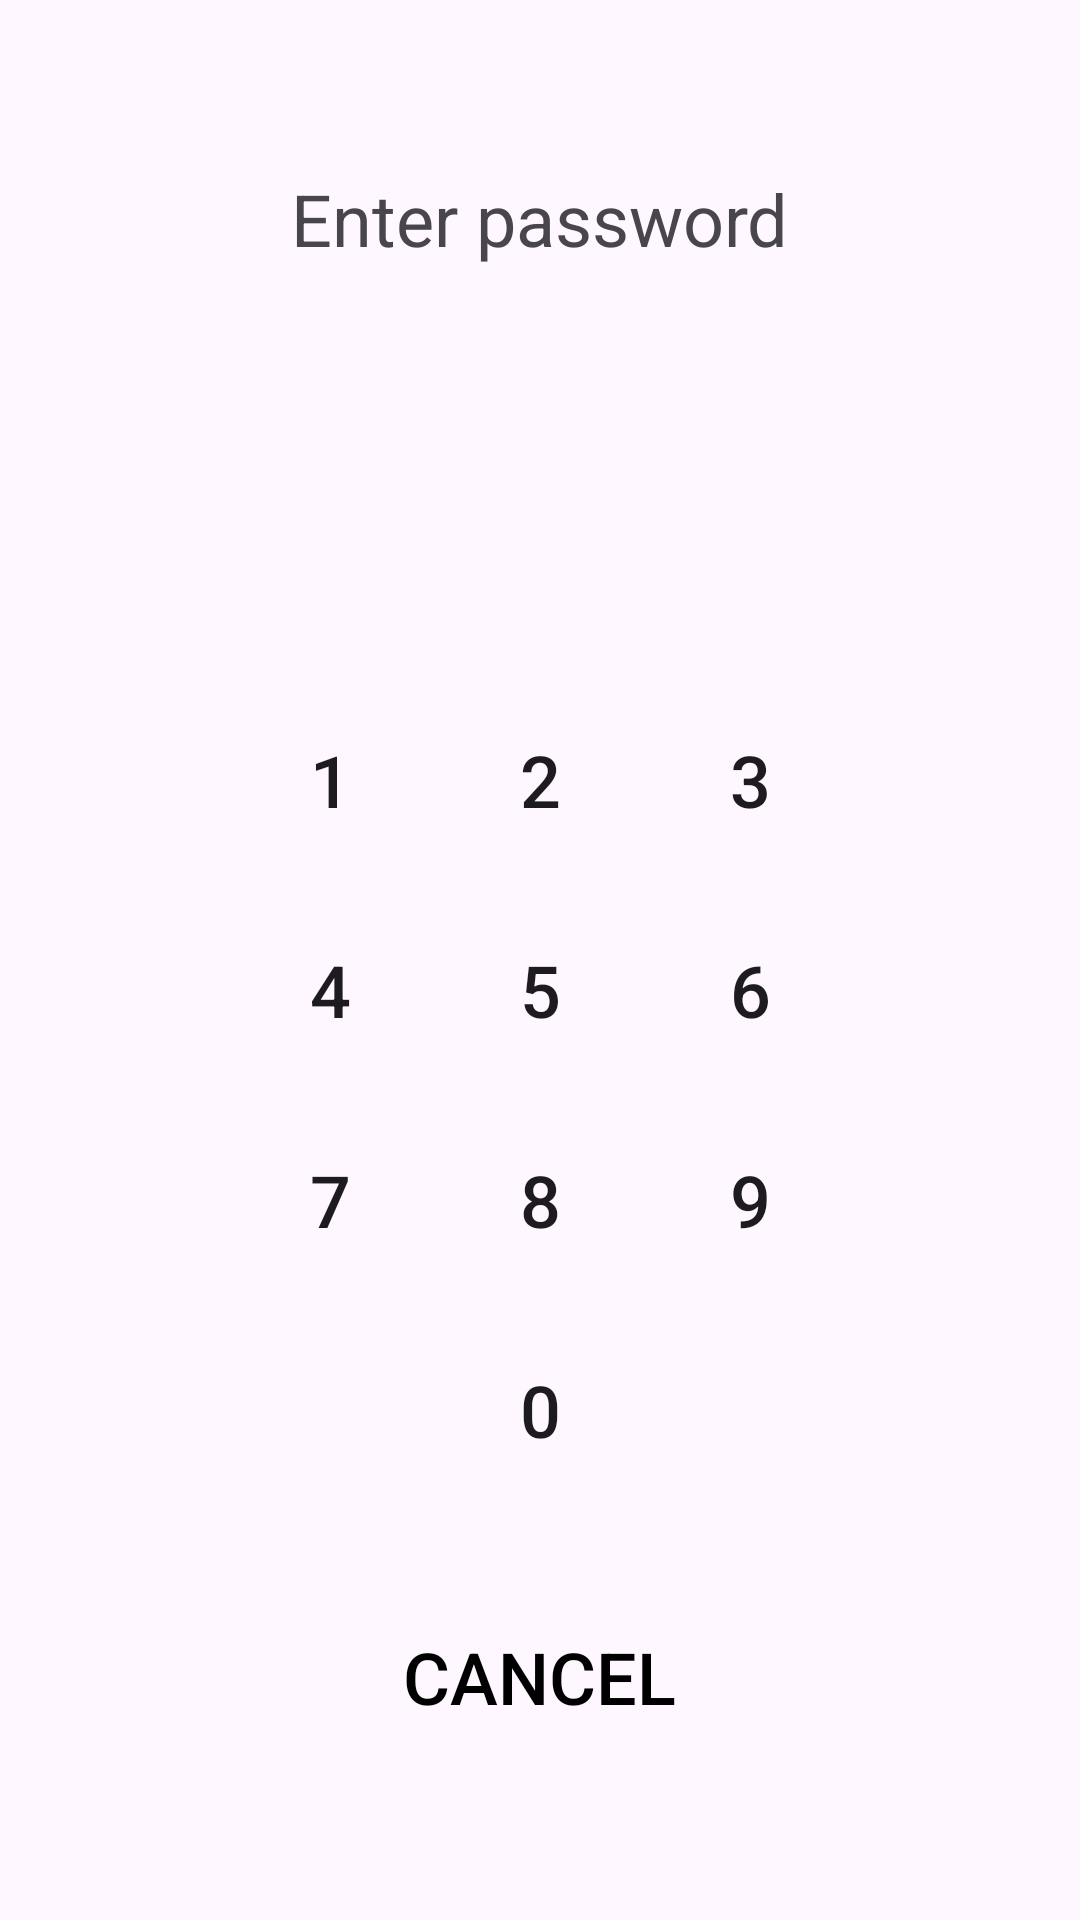

The Android layout XML behind this screen, and the referenced resources:
<!-- AndroidManifest.xml: application theme Theme.MemoryNote2025 -->
<!-- res/layout/fragment_password.xml -->
<?xml version="1.0" encoding="utf-8"?>
<LinearLayout xmlns:android="http://schemas.android.com/apk/res/android"
    android:layout_width="match_parent"
    android:layout_height="match_parent"
    android:gravity="center"
    android:orientation="vertical">

    <TextView
        android:id="@+id/tvPwTitle"
        android:layout_width="wrap_content"
        android:layout_height="wrap_content"
        android:text="@string/password_enter"
        android:textSize="24sp" />


    <LinearLayout
        android:layout_width="wrap_content"
        android:layout_height="wrap_content"
        android:layout_marginTop="50dp">

        <View
            android:id="@+id/dot1"
            style="@style/PasswordDot" />

        <View
            android:id="@+id/dot2"
            style="@style/PasswordDot" />

        <View
            android:id="@+id/dot3"
            style="@style/PasswordDot" />

        <View
            android:id="@+id/dot4"
            style="@style/PasswordDot" />

    </LinearLayout>

    <GridLayout
        android:layout_width="wrap_content"
        android:layout_height="wrap_content"
        android:layout_marginTop="50dp"
        android:columnCount="3"
        android:rowCount="4">

        <Button
            android:id="@+id/btn1"
            style="@style/KeypadButton"
            android:layout_margin="5dp"
            android:text="1" />

        <Button
            android:id="@+id/btn2"
            style="@style/KeypadButton"
            android:layout_margin="5dp"
            android:text="2" />

        <Button
            android:id="@+id/btn3"
            style="@style/KeypadButton"
            android:layout_margin="5dp"
            android:text="3" />

        <Button
            android:id="@+id/btn4"
            style="@style/KeypadButton"
            android:layout_margin="5dp"
            android:text="4" />

        <Button
            android:id="@+id/btn5"
            style="@style/KeypadButton"
            android:layout_margin="5dp"
            android:text="5" />

        <Button
            android:id="@+id/btn6"
            style="@style/KeypadButton"
            android:layout_margin="5dp"
            android:text="6" />

        <Button
            android:id="@+id/btn7"
            style="@style/KeypadButton"
            android:layout_margin="5dp"
            android:text="7" />

        <Button
            android:id="@+id/btn8"
            style="@style/KeypadButton"
            android:layout_margin="5dp"
            android:text="8" />

        <Button
            android:id="@+id/btn9"
            style="@style/KeypadButton"
            android:layout_margin="5dp"
            android:text="9" />

        <View
            android:layout_width="60dp"
            android:layout_height="60dp"
            android:layout_margin="5dp" />

        <Button
            android:id="@+id/btn0"
            style="@style/KeypadButton"
            android:layout_margin="5dp"
            android:text="0" />

    </GridLayout>

    <Button
        android:id="@+id/btnCancel"
        android:layout_width="wrap_content"
        android:layout_height="wrap_content"
        android:layout_marginTop="30dp"
        android:background="@color/transparent"
        android:text="@string/cancel"
        android:textColor="@color/black"
        android:textSize="24sp" />

</LinearLayout>
<!-- resources referenced by this layout -->
<resources>
  <color name="black">#ff000000</color>
  <color name="transparent">#00000000</color>
  <string name="cancel">Cancel</string>
  <string name="password_enter">Enter password</string>
  <style name="KeypadButton">
          <item name="android:layout_width">60dp</item>
          <item name="android:layout_height">60dp</item>
          <item name="android:textSize">24sp</item>
          <item name="android:background">@drawable/round_button</item>
      </style>
  <style name="PasswordDot">
          <item name="android:layout_width">20dp</item>
          <item name="android:layout_height">20dp</item>
          <item name="android:background">@drawable/dot_selector</item>
          <item name="android:layout_margin">8dp</item>
      </style>
  <style name="Theme.MemoryNote2025" parent="Base.Theme.MemoryNote2025" />
  <!-- drawable dot_selector (drawable) -->
  <?xml version="1.0" encoding="utf-8"?>
  <selector xmlns:android="http://schemas.android.com/apk/res/android">
      <item android:drawable="@drawable/dot_unselected" android:state_selected="false" />
      <item android:drawable="@drawable/dot_selected" android:state_selected="true" />
  </selector>
  <style name="Base.Theme.MemoryNote2025" parent="Theme.Material3.DayNight.NoActionBar">
          
          
      </style>
</resources>
